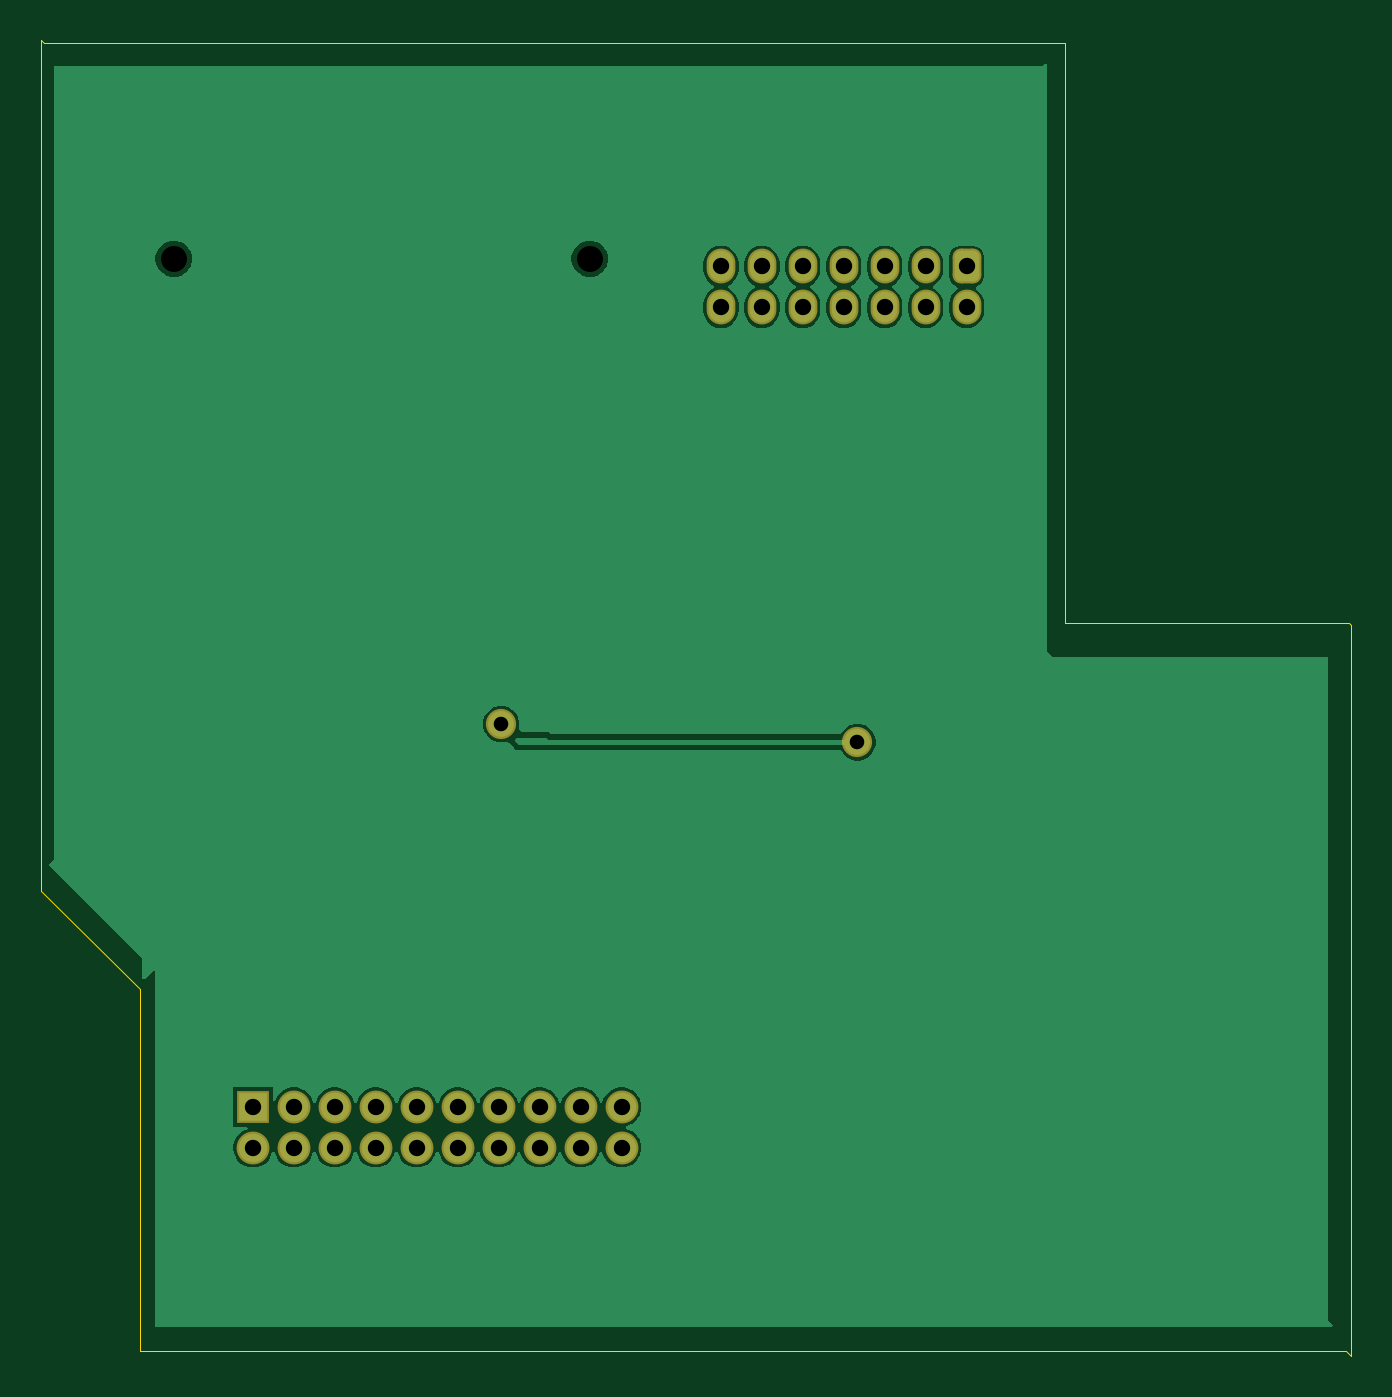
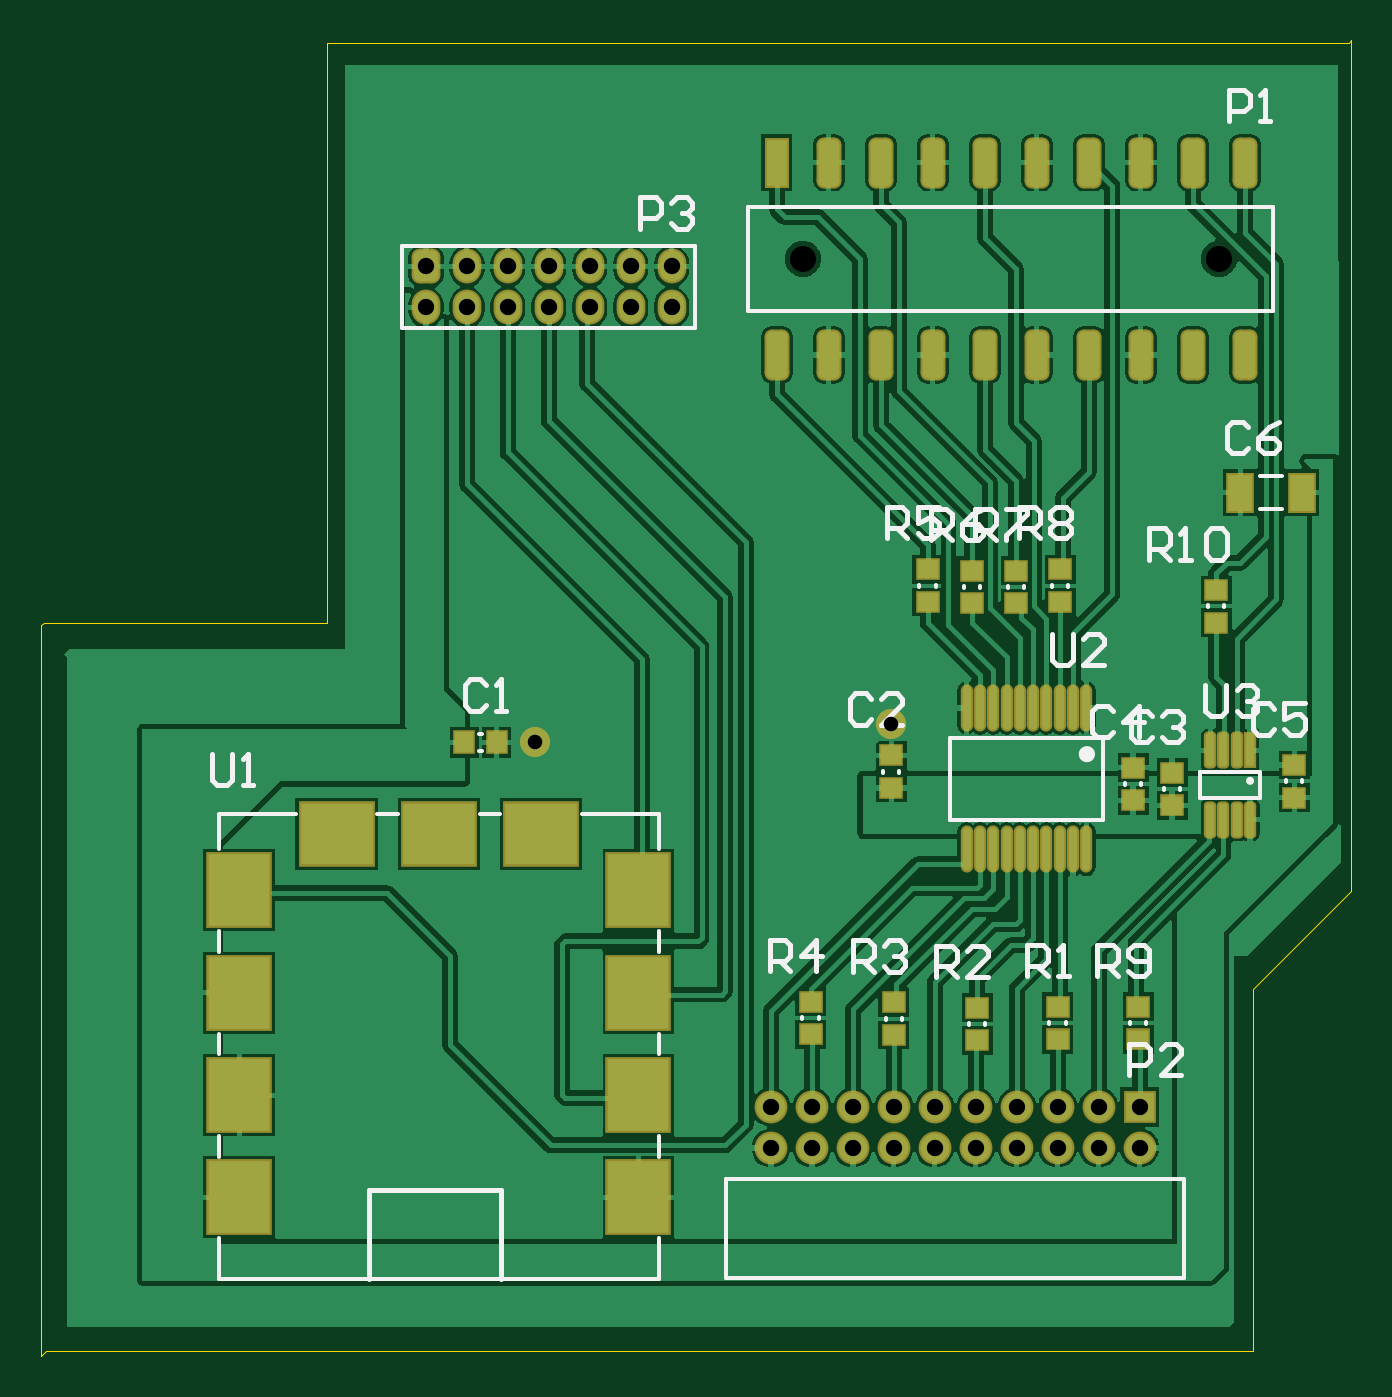
Circuit board: 11 layer files. Board 64.0 x 64.3 mm.
- bottom_copper: PCB1.GBL (46241 bytes)
- top_copper: PCB1.GTL (14423 bytes)
- bottom_silk: PCB1_Legend_Bot.gbr (8882 bytes)
- top_silk: PCB1_Legend_Top.gbr (306 bytes)
- drill: PCB1_NPTH_Drill.gbr (416 bytes)
- drill: PCB1_PTH_Drill.gbr (1174 bytes)
- paste: PCB1_Paste_Bot.gbr (3221 bytes)
- paste: PCB1_Paste_Top.gbr (307 bytes)
- outline: PCB1_Profile.gbr (537 bytes)
- bottom_mask: PCB1_Soldermask_Bot.gbr (4633 bytes)
- top_mask: PCB1_Soldermask_Top.gbr (1702 bytes)

=== bottom_copper: PCB1.GBL (46241 bytes, source omitted) ===
=== top_copper: PCB1.GTL (14423 bytes, source omitted) ===
=== bottom_silk: PCB1_Legend_Bot.gbr (8882 bytes, source omitted) ===
=== top_silk: PCB1_Legend_Top.gbr ===
%TF.GenerationSoftware,Altium Limited,Altium Designer,23.5.1 (21)*%
G04 Layer_Color=65535*
%FSLAX45Y45*%
%MOMM*%
%TF.SameCoordinates,246B43F8-C8EE-452E-B3C0-F8779A116AF4*%
%TF.FilePolarity,Positive*%
%TF.FileFunction,Legend,Top*%
%TF.Part,Single*%
G01*
G75*
%TF.MD5,daceaac4da15e2781731e26f0715c2c5*%
M02*

=== drill: PCB1_NPTH_Drill.gbr ===
%TF.GenerationSoftware,Altium Limited,Altium Designer,23.5.1 (21)*%
G04 Layer_Color=0*
%FSLAX45Y45*%
%MOMM*%
%TF.SameCoordinates,246B43F8-C8EE-452E-B3C0-F8779A116AF4*%
%TF.FilePolarity,Positive*%
%TF.FileFunction,NonPlated,1,2,NPTH,Drill*%
%TF.Part,Single*%
G01*
G75*
%TA.AperFunction,ComponentDrill*%
%ADD47C,1.27000*%
D47*
X660400Y5346700D02*
D03*
X2692400D02*
D03*
%TF.MD5,41a87e20c1964079af6a16e40fd1a573*%
M02*

=== drill: PCB1_PTH_Drill.gbr ===
%TF.GenerationSoftware,Altium Limited,Altium Designer,23.5.1 (21)*%
G04 Layer_Color=0*
%FSLAX45Y45*%
%MOMM*%
%TF.SameCoordinates,246B43F8-C8EE-452E-B3C0-F8779A116AF4*%
%TF.FilePolarity,Positive*%
%TF.FileFunction,Plated,1,2,PTH,Drill*%
%TF.Part,Single*%
G01*
G75*
%TA.AperFunction,ComponentDrill*%
%ADD48C,0.80000*%
%TA.AperFunction,ViaDrill,NotFilled*%
%ADD49C,0.71120*%
D48*
X3333600Y5108800D02*
D03*
X3333600Y5308800D02*
D03*
X3533600Y5108800D02*
D03*
Y5308800D02*
D03*
X3733600Y5108800D02*
D03*
Y5308800D02*
D03*
X3933600Y5108800D02*
D03*
Y5308800D02*
D03*
X4133600Y5108800D02*
D03*
Y5308800D02*
D03*
X4333600Y5108800D02*
D03*
X4533600D02*
D03*
X4333600Y5308800D02*
D03*
X4533600D02*
D03*
X2847900Y1003300D02*
D03*
X2647900D02*
D03*
X2447900D02*
D03*
X2247900D02*
D03*
X2047900D02*
D03*
X1847900D02*
D03*
X1647900D02*
D03*
X1447900D02*
D03*
X1247899D02*
D03*
X1047899D02*
D03*
X2847900Y1203300D02*
D03*
X2647900D02*
D03*
X2447900D02*
D03*
X2247900D02*
D03*
X2047900D02*
D03*
X1847900D02*
D03*
X1647900D02*
D03*
X1447900D02*
D03*
X1247899D02*
D03*
X1047899D02*
D03*
D49*
X2260600Y3073400D02*
D03*
X4000500Y2984500D02*
D03*
%TF.MD5,f11c2202af099d549340ae0e5799f4a1*%
M02*

=== paste: PCB1_Paste_Bot.gbr ===
%TF.GenerationSoftware,Altium Limited,Altium Designer,23.5.1 (21)*%
G04 Layer_Color=128*
%FSLAX45Y45*%
%MOMM*%
%TF.SameCoordinates,246B43F8-C8EE-452E-B3C0-F8779A116AF4*%
%TF.FilePolarity,Positive*%
%TF.FileFunction,Paste,Bot*%
%TF.Part,Single*%
G01*
G75*
%TA.AperFunction,SMDPad,CuDef*%
G04:AMPARAMS|DCode=16|XSize=2.286mm|YSize=1.016mm|CornerRadius=0.254mm|HoleSize=0mm|Usage=FLASHONLY|Rotation=90.000|XOffset=0mm|YOffset=0mm|HoleType=Round|Shape=RoundedRectangle|*
%AMROUNDEDRECTD16*
21,1,2.28600,0.50800,0,0,90.0*
21,1,1.77800,1.01600,0,0,90.0*
1,1,0.50800,0.25400,0.88900*
1,1,0.50800,0.25400,-0.88900*
1,1,0.50800,-0.25400,-0.88900*
1,1,0.50800,-0.25400,0.88900*
%
%ADD16ROUNDEDRECTD16*%
%ADD17R,1.01600X2.28600*%
%ADD18R,1.00000X0.90000*%
%ADD19R,0.40000X1.60000*%
G04:AMPARAMS|DCode=20|XSize=1.6mm|YSize=0.4mm|CornerRadius=0.1mm|HoleSize=0mm|Usage=FLASHONLY|Rotation=270.000|XOffset=0mm|YOffset=0mm|HoleType=Round|Shape=RoundedRectangle|*
%AMROUNDEDRECTD20*
21,1,1.60000,0.20000,0,0,270.0*
21,1,1.40000,0.40000,0,0,270.0*
1,1,0.20000,-0.10000,-0.70000*
1,1,0.20000,-0.10000,0.70000*
1,1,0.20000,0.10000,0.70000*
1,1,0.20000,0.10000,-0.70000*
%
%ADD20ROUNDEDRECTD20*%
%ADD21R,0.90000X1.00000*%
%ADD22R,1.15000X1.80000*%
%ADD23R,3.00000X3.50000*%
%ADD24R,3.50000X3.00000*%
%ADD25O,0.40000X2.10000*%
D16*
X533400Y5816600D02*
D03*
X787400D02*
D03*
X1041400D02*
D03*
X1295400D02*
D03*
X1549400D02*
D03*
X1803400D02*
D03*
X2057400D02*
D03*
X2311400D02*
D03*
X2565400D02*
D03*
X533400Y4876800D02*
D03*
X787400D02*
D03*
X1041400D02*
D03*
X1295400D02*
D03*
X1549400D02*
D03*
X1803400D02*
D03*
X2057400D02*
D03*
X2311400D02*
D03*
X2565400D02*
D03*
X2819400D02*
D03*
D17*
Y5816600D02*
D03*
D18*
X1054100Y1532900D02*
D03*
Y1692900D02*
D03*
X1447800Y1532900D02*
D03*
Y1692900D02*
D03*
X1841500Y1529100D02*
D03*
Y1689100D02*
D03*
X2247900Y1554500D02*
D03*
Y1714500D02*
D03*
X2654300Y1558300D02*
D03*
Y1718300D02*
D03*
X2260600Y2761000D02*
D03*
Y2921000D02*
D03*
X889000Y2675900D02*
D03*
Y2835900D02*
D03*
X1079500Y2701300D02*
D03*
Y2861300D02*
D03*
X292100Y2714000D02*
D03*
Y2874000D02*
D03*
X2082800Y3830300D02*
D03*
Y3670300D02*
D03*
X1866900Y3822700D02*
D03*
Y3662700D02*
D03*
X1651000Y3822700D02*
D03*
Y3662700D02*
D03*
X1435100Y3830300D02*
D03*
Y3670300D02*
D03*
X673100Y3728700D02*
D03*
Y3568700D02*
D03*
D19*
X508000Y2946400D02*
D03*
D20*
X573000D02*
D03*
X638000D02*
D03*
X703000D02*
D03*
X508000Y2606400D02*
D03*
X573000D02*
D03*
X638000D02*
D03*
X703000D02*
D03*
D21*
X4347200Y2984500D02*
D03*
X4187200D02*
D03*
D22*
X256400Y4203700D02*
D03*
X556400D02*
D03*
D23*
X3495400Y761300D02*
D03*
Y1261300D02*
D03*
Y1761300D02*
D03*
Y2261300D02*
D03*
X5445400Y761300D02*
D03*
Y1261300D02*
D03*
Y1761300D02*
D03*
Y2261300D02*
D03*
D24*
X3970400Y2536300D02*
D03*
X4470400D02*
D03*
X4970400D02*
D03*
D25*
X1307700Y3151700D02*
D03*
X1372700D02*
D03*
X1437700D02*
D03*
X1502700D02*
D03*
X1567700D02*
D03*
X1632700D02*
D03*
X1697700D02*
D03*
X1762700D02*
D03*
X1827700D02*
D03*
X1892700D02*
D03*
X1307700Y2461700D02*
D03*
X1372700D02*
D03*
X1437700D02*
D03*
X1502700D02*
D03*
X1567700D02*
D03*
X1632700D02*
D03*
X1697700D02*
D03*
X1762700D02*
D03*
X1827700D02*
D03*
X1892700D02*
D03*
%TF.MD5,6a7129011373ec18b0ab771165469c70*%
M02*

=== paste: PCB1_Paste_Top.gbr ===
%TF.GenerationSoftware,Altium Limited,Altium Designer,23.5.1 (21)*%
G04 Layer_Color=8421504*
%FSLAX45Y45*%
%MOMM*%
%TF.SameCoordinates,246B43F8-C8EE-452E-B3C0-F8779A116AF4*%
%TF.FilePolarity,Positive*%
%TF.FileFunction,Paste,Top*%
%TF.Part,Single*%
G01*
G75*
%TF.MD5,98f5a0d2ea53f7b81f54974d740865cc*%
M02*

=== outline: PCB1_Profile.gbr ===
%TF.GenerationSoftware,Altium Limited,Altium Designer,23.5.1 (21)*%
G04 Layer_Color=0*
%FSLAX45Y45*%
%MOMM*%
%TF.SameCoordinates,246B43F8-C8EE-452E-B3C0-F8779A116AF4*%
%TF.FilePolarity,Positive*%
%TF.FileFunction,Profile,NP*%
%TF.Part,Single*%
G01*
G75*
%TA.AperFunction,Profile*%
%ADD46C,0.02540*%
D46*
X495300Y12700D02*
Y1778000D01*
X12700Y2260600D01*
Y6413500D01*
X25400Y6400800D01*
X5016500D01*
Y3568700D01*
X6400800D01*
X6413500Y3556000D01*
Y-12700D01*
X6388100Y12700D01*
X495300D01*
%TF.MD5,c4118cb4e39f269e14254c17c9c06b16*%
M02*

=== bottom_mask: PCB1_Soldermask_Bot.gbr ===
%TF.GenerationSoftware,Altium Limited,Altium Designer,23.5.1 (21)*%
G04 Layer_Color=16711935*
%FSLAX45Y45*%
%MOMM*%
%TF.SameCoordinates,246B43F8-C8EE-452E-B3C0-F8779A116AF4*%
%TF.FilePolarity,Negative*%
%TF.FileFunction,Soldermask,Bot*%
%TF.Part,Single*%
G01*
G75*
%TA.AperFunction,ComponentPad*%
%ADD30C,0.20320*%
%ADD31O,1.40320X1.70320*%
G04:AMPARAMS|DCode=32|XSize=1.7032mm|YSize=1.4032mm|CornerRadius=0.4016mm|HoleSize=0mm|Usage=FLASHONLY|Rotation=90.000|XOffset=0mm|YOffset=0mm|HoleType=Round|Shape=RoundedRectangle|*
%AMROUNDEDRECTD32*
21,1,1.70320,0.60000,0,0,90.0*
21,1,0.90000,1.40320,0,0,90.0*
1,1,0.80320,0.30000,0.45000*
1,1,0.80320,0.30000,-0.45000*
1,1,0.80320,-0.30000,-0.45000*
1,1,0.80320,-0.30000,0.45000*
%
%ADD32ROUNDEDRECTD32*%
%ADD33C,1.60320*%
%ADD34R,1.60320X1.60320*%
%TA.AperFunction,ViaPad*%
%ADD35C,1.47320*%
%TA.AperFunction,SMDPad,CuDef*%
G04:AMPARAMS|DCode=36|XSize=2.4892mm|YSize=1.2192mm|CornerRadius=0.3556mm|HoleSize=0mm|Usage=FLASHONLY|Rotation=90.000|XOffset=0mm|YOffset=0mm|HoleType=Round|Shape=RoundedRectangle|*
%AMROUNDEDRECTD36*
21,1,2.48920,0.50800,0,0,90.0*
21,1,1.77800,1.21920,0,0,90.0*
1,1,0.71120,0.25400,0.88900*
1,1,0.71120,0.25400,-0.88900*
1,1,0.71120,-0.25400,-0.88900*
1,1,0.71120,-0.25400,0.88900*
%
%ADD36ROUNDEDRECTD36*%
%ADD37R,1.21920X2.48920*%
%ADD38R,1.20320X1.10320*%
%ADD39R,0.60320X1.80320*%
G04:AMPARAMS|DCode=40|XSize=1.8032mm|YSize=0.6032mm|CornerRadius=0.2016mm|HoleSize=0mm|Usage=FLASHONLY|Rotation=270.000|XOffset=0mm|YOffset=0mm|HoleType=Round|Shape=RoundedRectangle|*
%AMROUNDEDRECTD40*
21,1,1.80320,0.20000,0,0,270.0*
21,1,1.40000,0.60320,0,0,270.0*
1,1,0.40320,-0.10000,-0.70000*
1,1,0.40320,-0.10000,0.70000*
1,1,0.40320,0.10000,0.70000*
1,1,0.40320,0.10000,-0.70000*
%
%ADD40ROUNDEDRECTD40*%
%ADD41R,1.10320X1.20320*%
%ADD42R,1.35320X2.00320*%
%ADD43R,3.20320X3.70320*%
%ADD44R,3.70320X3.20320*%
%ADD45O,0.60320X2.30320*%
D30*
X660400Y5346700D02*
D03*
X2692400D02*
D03*
D31*
X3333600Y5108800D02*
D03*
X3333600Y5308800D02*
D03*
X3533600Y5108800D02*
D03*
Y5308800D02*
D03*
X3733600Y5108800D02*
D03*
Y5308800D02*
D03*
X3933600Y5108800D02*
D03*
Y5308800D02*
D03*
X4133600Y5108800D02*
D03*
Y5308800D02*
D03*
X4333600Y5108800D02*
D03*
X4533600D02*
D03*
X4333600Y5308800D02*
D03*
D32*
X4533600D02*
D03*
D33*
X2847900Y1003300D02*
D03*
X2647900D02*
D03*
X2447900D02*
D03*
X2247900D02*
D03*
X2047900D02*
D03*
X1847900D02*
D03*
X1647900D02*
D03*
X1447900D02*
D03*
X1247899D02*
D03*
X1047899D02*
D03*
X2847900Y1203300D02*
D03*
X2647900D02*
D03*
X2447900D02*
D03*
X2247900D02*
D03*
X2047900D02*
D03*
X1847900D02*
D03*
X1647900D02*
D03*
X1447900D02*
D03*
X1247899D02*
D03*
D34*
X1047899D02*
D03*
D35*
X2260600Y3073400D02*
D03*
X4000500Y2984500D02*
D03*
D36*
X533400Y5816600D02*
D03*
X787400D02*
D03*
X1041400D02*
D03*
X1295400D02*
D03*
X1549400D02*
D03*
X1803400D02*
D03*
X2057400D02*
D03*
X2311400D02*
D03*
X2565400D02*
D03*
X533400Y4876800D02*
D03*
X787400D02*
D03*
X1041400D02*
D03*
X1295400D02*
D03*
X1549400D02*
D03*
X1803400D02*
D03*
X2057400D02*
D03*
X2311400D02*
D03*
X2565400D02*
D03*
X2819400D02*
D03*
D37*
Y5816600D02*
D03*
D38*
X1054100Y1532900D02*
D03*
Y1692900D02*
D03*
X1447800Y1532900D02*
D03*
Y1692900D02*
D03*
X1841500Y1529100D02*
D03*
Y1689100D02*
D03*
X2247900Y1554500D02*
D03*
Y1714500D02*
D03*
X2654300Y1558300D02*
D03*
Y1718300D02*
D03*
X2260600Y2761000D02*
D03*
Y2921000D02*
D03*
X889000Y2675900D02*
D03*
Y2835900D02*
D03*
X1079500Y2701300D02*
D03*
Y2861300D02*
D03*
X292100Y2714000D02*
D03*
Y2874000D02*
D03*
X2082800Y3830300D02*
D03*
Y3670300D02*
D03*
X1866900Y3822700D02*
D03*
Y3662700D02*
D03*
X1651000Y3822700D02*
D03*
Y3662700D02*
D03*
X1435100Y3830300D02*
D03*
Y3670300D02*
D03*
X673100Y3728700D02*
D03*
Y3568700D02*
D03*
D39*
X508000Y2946400D02*
D03*
D40*
X573000D02*
D03*
X638000D02*
D03*
X703000D02*
D03*
X508000Y2606400D02*
D03*
X573000D02*
D03*
X638000D02*
D03*
X703000D02*
D03*
D41*
X4347200Y2984500D02*
D03*
X4187200D02*
D03*
D42*
X256400Y4203700D02*
D03*
X556400D02*
D03*
D43*
X3495400Y761300D02*
D03*
Y1261300D02*
D03*
Y1761300D02*
D03*
Y2261300D02*
D03*
X5445400Y761300D02*
D03*
Y1261300D02*
D03*
Y1761300D02*
D03*
Y2261300D02*
D03*
D44*
X3970400Y2536300D02*
D03*
X4470400D02*
D03*
X4970400D02*
D03*
D45*
X1307700Y3151700D02*
D03*
X1372700D02*
D03*
X1437700D02*
D03*
X1502700D02*
D03*
X1567700D02*
D03*
X1632700D02*
D03*
X1697700D02*
D03*
X1762700D02*
D03*
X1827700D02*
D03*
X1892700D02*
D03*
X1307700Y2461700D02*
D03*
X1372700D02*
D03*
X1437700D02*
D03*
X1502700D02*
D03*
X1567700D02*
D03*
X1632700D02*
D03*
X1697700D02*
D03*
X1762700D02*
D03*
X1827700D02*
D03*
X1892700D02*
D03*
%TF.MD5,5bf3c3eb22cff96472e681042041c737*%
M02*

=== top_mask: PCB1_Soldermask_Top.gbr ===
%TF.GenerationSoftware,Altium Limited,Altium Designer,23.5.1 (21)*%
G04 Layer_Color=8388736*
%FSLAX45Y45*%
%MOMM*%
%TF.SameCoordinates,246B43F8-C8EE-452E-B3C0-F8779A116AF4*%
%TF.FilePolarity,Negative*%
%TF.FileFunction,Soldermask,Top*%
%TF.Part,Single*%
G01*
G75*
%TA.AperFunction,ComponentPad*%
%ADD30C,0.20320*%
%ADD31O,1.40320X1.70320*%
G04:AMPARAMS|DCode=32|XSize=1.7032mm|YSize=1.4032mm|CornerRadius=0.4016mm|HoleSize=0mm|Usage=FLASHONLY|Rotation=90.000|XOffset=0mm|YOffset=0mm|HoleType=Round|Shape=RoundedRectangle|*
%AMROUNDEDRECTD32*
21,1,1.70320,0.60000,0,0,90.0*
21,1,0.90000,1.40320,0,0,90.0*
1,1,0.80320,0.30000,0.45000*
1,1,0.80320,0.30000,-0.45000*
1,1,0.80320,-0.30000,-0.45000*
1,1,0.80320,-0.30000,0.45000*
%
%ADD32ROUNDEDRECTD32*%
%ADD33C,1.60320*%
%ADD34R,1.60320X1.60320*%
%TA.AperFunction,ViaPad*%
%ADD35C,1.47320*%
D30*
X660400Y5346700D02*
D03*
X2692400D02*
D03*
D31*
X3333600Y5108800D02*
D03*
X3333600Y5308800D02*
D03*
X3533600Y5108800D02*
D03*
Y5308800D02*
D03*
X3733600Y5108800D02*
D03*
Y5308800D02*
D03*
X3933600Y5108800D02*
D03*
Y5308800D02*
D03*
X4133600Y5108800D02*
D03*
Y5308800D02*
D03*
X4333600Y5108800D02*
D03*
X4533600D02*
D03*
X4333600Y5308800D02*
D03*
D32*
X4533600D02*
D03*
D33*
X2847900Y1003300D02*
D03*
X2647900D02*
D03*
X2447900D02*
D03*
X2247900D02*
D03*
X2047900D02*
D03*
X1847900D02*
D03*
X1647900D02*
D03*
X1447900D02*
D03*
X1247899D02*
D03*
X1047899D02*
D03*
X2847900Y1203300D02*
D03*
X2647900D02*
D03*
X2447900D02*
D03*
X2247900D02*
D03*
X2047900D02*
D03*
X1847900D02*
D03*
X1647900D02*
D03*
X1447900D02*
D03*
X1247899D02*
D03*
D34*
X1047899D02*
D03*
D35*
X2260600Y3073400D02*
D03*
X4000500Y2984500D02*
D03*
%TF.MD5,da71df3e8650525afda41e7d608170ed*%
M02*

